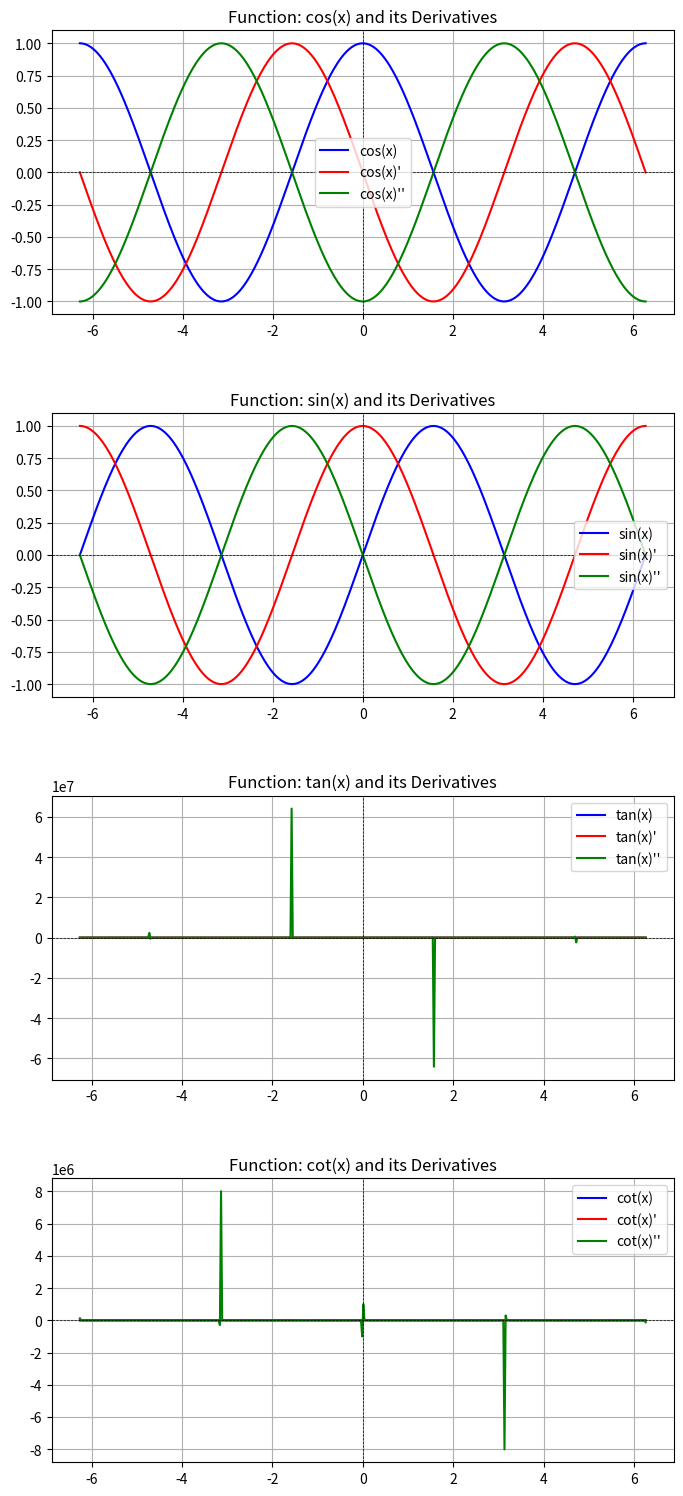

Here is the Python script that generated this plot:

import numpy as np
import matplotlib.pyplot as plt

# Define functions and their derivatives
functions = {
    "cos(x)": (np.cos, lambda x: -np.sin(x), lambda x: -np.cos(x)),
    "sin(x)": (np.sin, np.cos, lambda x: -np.sin(x)),
    "tan(x)": (np.tan, lambda x: 1 / np.cos(x) ** 2, lambda x: 2 * np.sin(x) / np.cos(x) ** 3),
    "cot(x)": (lambda x: 1 / np.tan(x), lambda x: -1 / np.sin(x) ** 2, lambda x: 2 * np.cos(x) / np.sin(x) ** 3)
}

# Define x range
x = np.linspace(-2 * np.pi, 2 * np.pi, 500)
x_tan_cot = x[np.abs(x) % np.pi > 0.01]  # Exclude undefined points for tan(x) and cot(x)

# Create plots
fig, axes = plt.subplots(len(functions), 1, figsize=(8, 16))
fig.tight_layout(pad=5.0)

for i, (name, (func, first_derivative, second_derivative)) in enumerate(functions.items()):
    ax = axes[i]
    x_vals = x if "tan" not in name and "cot" not in name else x_tan_cot
    ax.plot(x_vals, func(x_vals), label=f"{name}", color="blue")
    ax.plot(x_vals, first_derivative(x_vals), label=f"{name}'", color="red")
    ax.plot(x_vals, second_derivative(x_vals), label=f"{name}''", color="green")
    ax.axhline(0, color='black', linewidth=0.5, linestyle="--")
    ax.axvline(0, color='black', linewidth=0.5, linestyle="--")
    ax.set_title(f"Function: {name} and its Derivatives")
    ax.legend()
    ax.grid(True)

plt.show()
